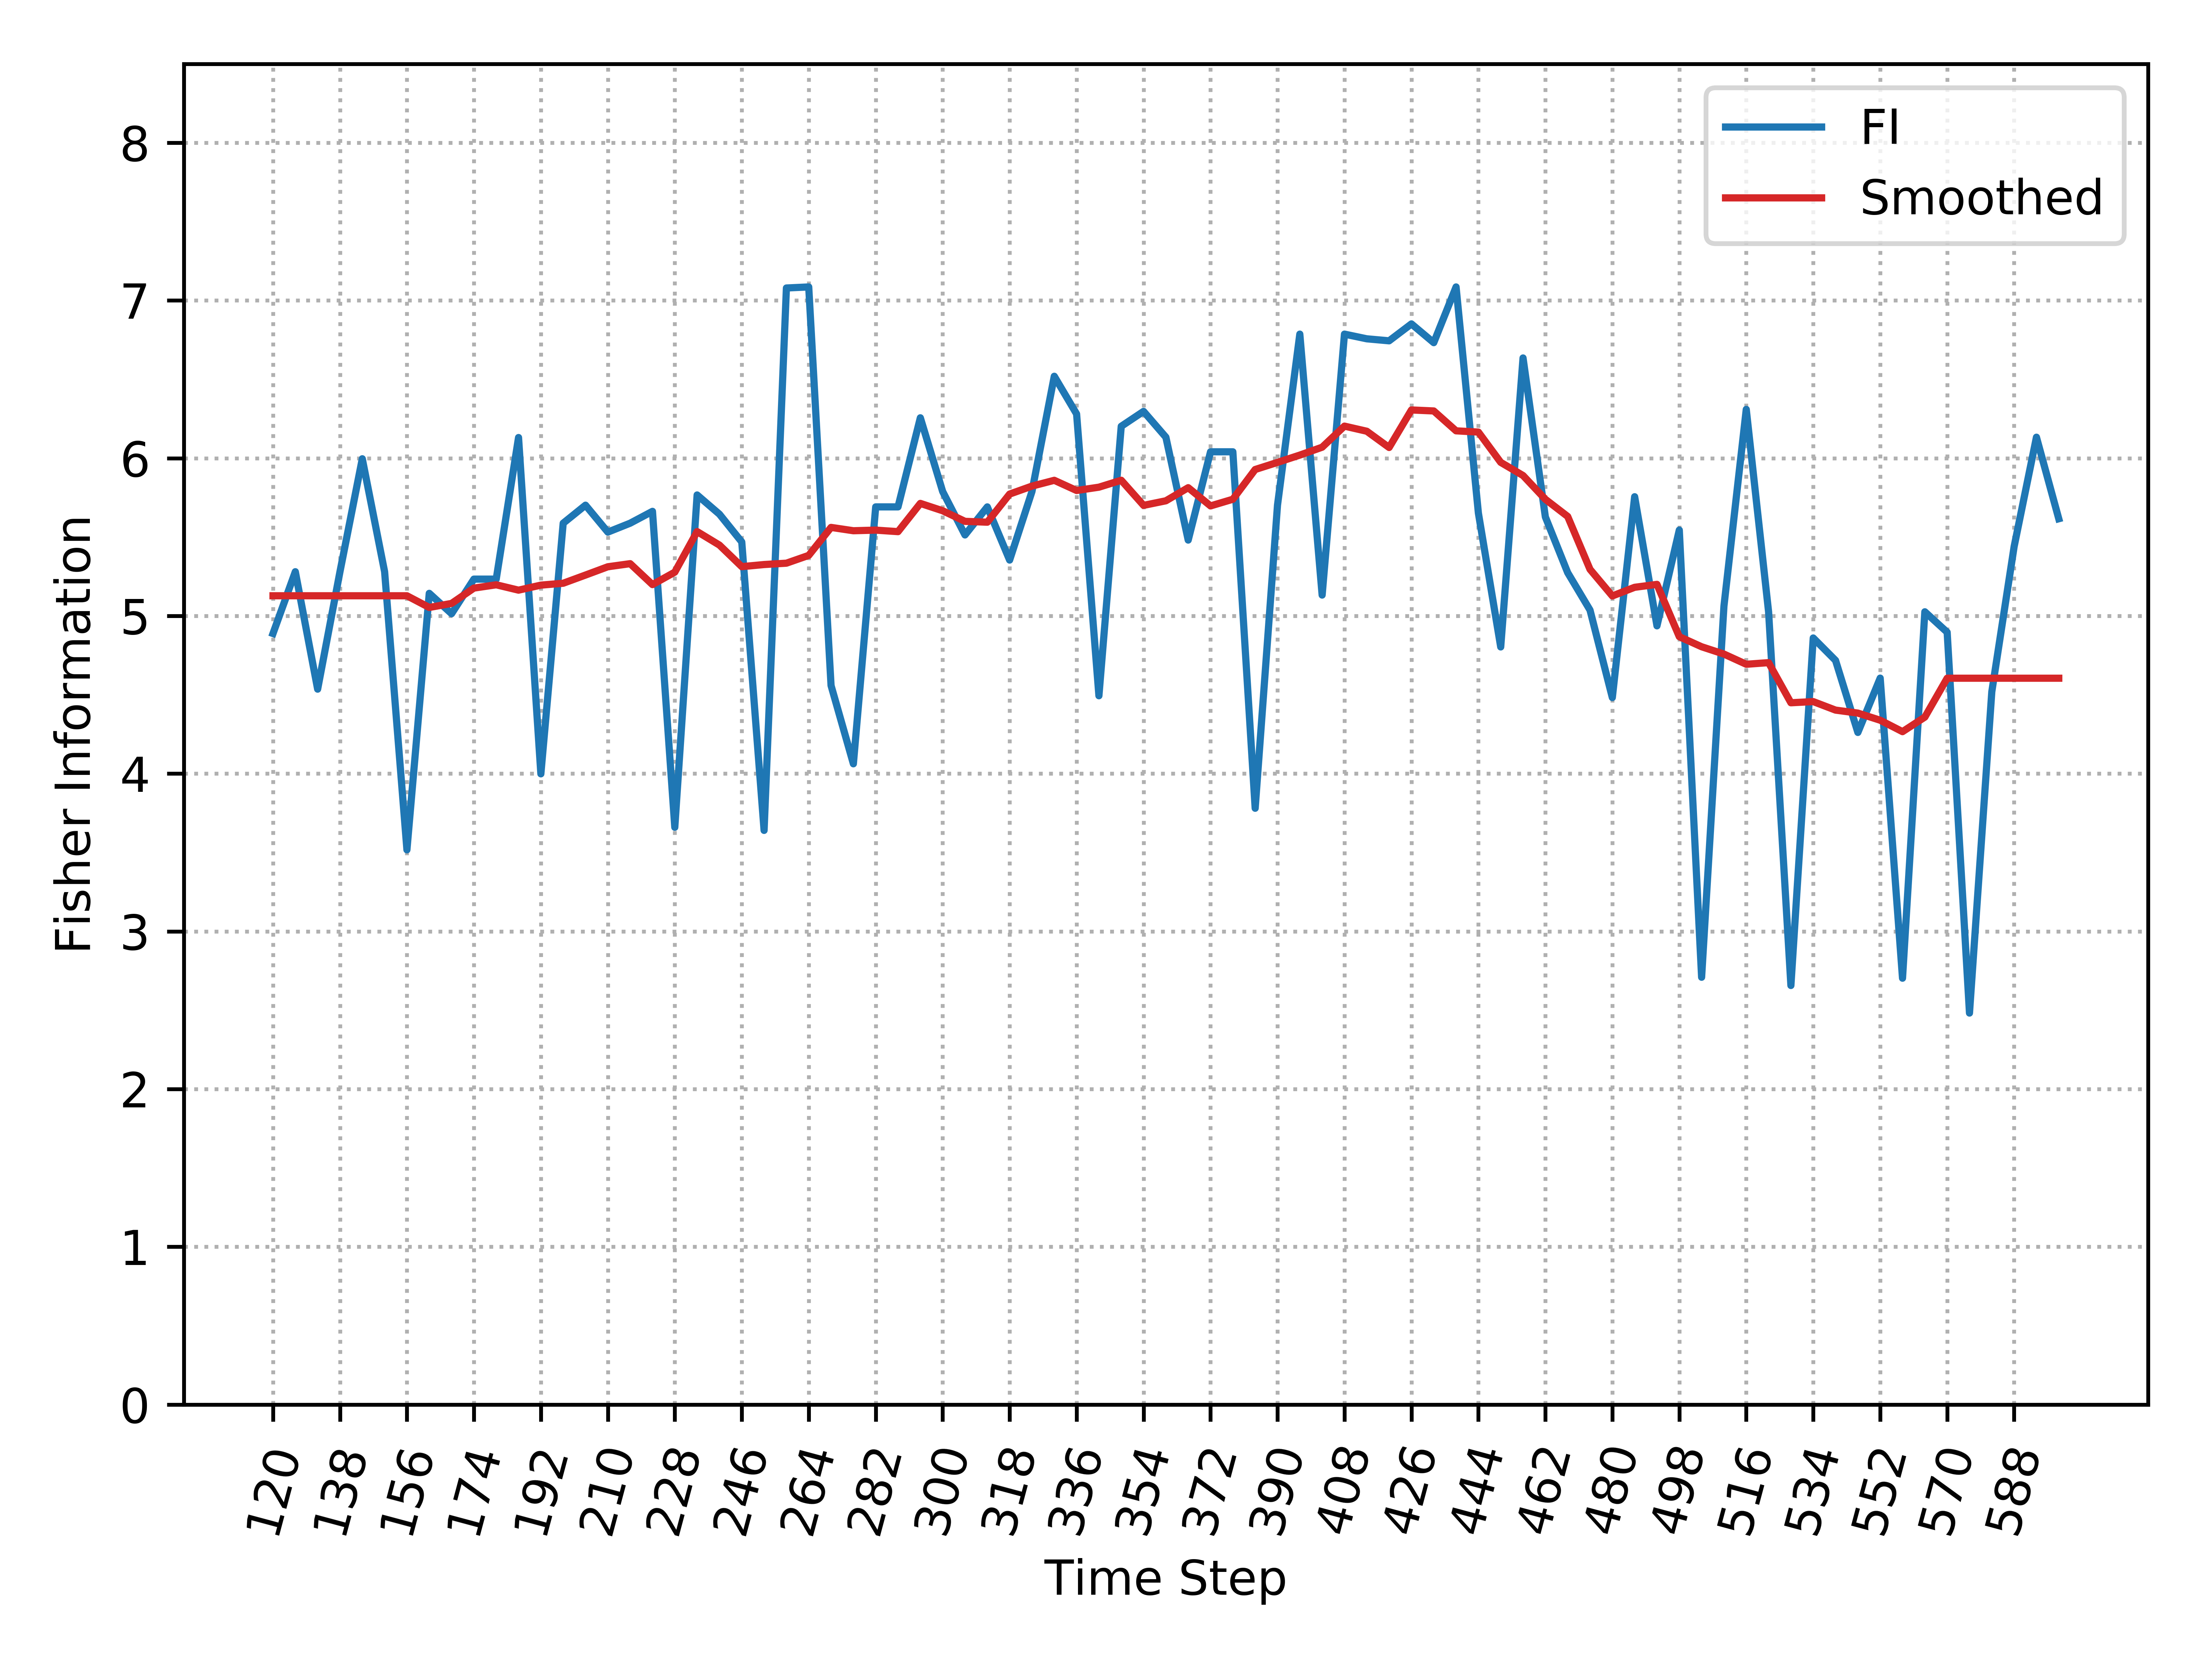

Values plotted in this chart, from the file beside it:
, Time_Step, FI, Smooth_FI
0, 120, 4.889, 5.128
1, 126, 5.281, 5.128
2, 132, 4.536, 5.128
3, 138, 5.281, 5.128
4, 144, 5.997, 5.128
5, 150, 5.281, 5.128
6, 156, 3.517, 5.128
7, 162, 5.143, 5.054
8, 168, 5.014, 5.08
9, 174, 5.234, 5.177
10, 180, 5.234, 5.198
11, 186, 6.131, 5.164
12, 192, 3.999, 5.195
13, 198, 5.588, 5.207
14, 204, 5.702, 5.259
15, 210, 5.532, 5.312
16, 216, 5.588, 5.332
17, 222, 5.663, 5.199
18, 228, 3.66, 5.278
19, 234, 5.767, 5.535
20, 240, 5.645, 5.449
21, 246, 5.469, 5.313
22, 252, 3.64, 5.326
23, 258, 7.079, 5.335
24, 264, 7.086, 5.384
25, 270, 4.559, 5.561
26, 276, 4.063, 5.54
27, 282, 5.692, 5.544
28, 288, 5.692, 5.535
29, 294, 6.256, 5.714
30, 300, 5.789, 5.667
31, 306, 5.514, 5.6
32, 312, 5.692, 5.594
33, 318, 5.354, 5.773
34, 324, 5.789, 5.823
35, 330, 6.52, 5.86
36, 336, 6.281, 5.795
37, 342, 4.494, 5.816
38, 348, 6.203, 5.86
39, 354, 6.297, 5.701
40, 360, 6.133, 5.73
41, 366, 5.481, 5.813
42, 372, 6.041, 5.698
43, 378, 6.041, 5.74
44, 384, 3.781, 5.929
45, 390, 5.702, 5.974
46, 396, 6.787, 6.02
47, 402, 5.132, 6.07
48, 408, 6.787, 6.204
49, 414, 6.757, 6.171
50, 420, 6.745, 6.068
51, 426, 6.852, 6.306
52, 432, 6.733, 6.3
53, 438, 7.086, 6.174
54, 444, 5.652, 6.166
55, 450, 4.803, 5.974
56, 456, 6.636, 5.89
57, 462, 5.628, 5.74
58, 468, 5.275, 5.631
59, 474, 5.037, 5.296
... 21 more rows
